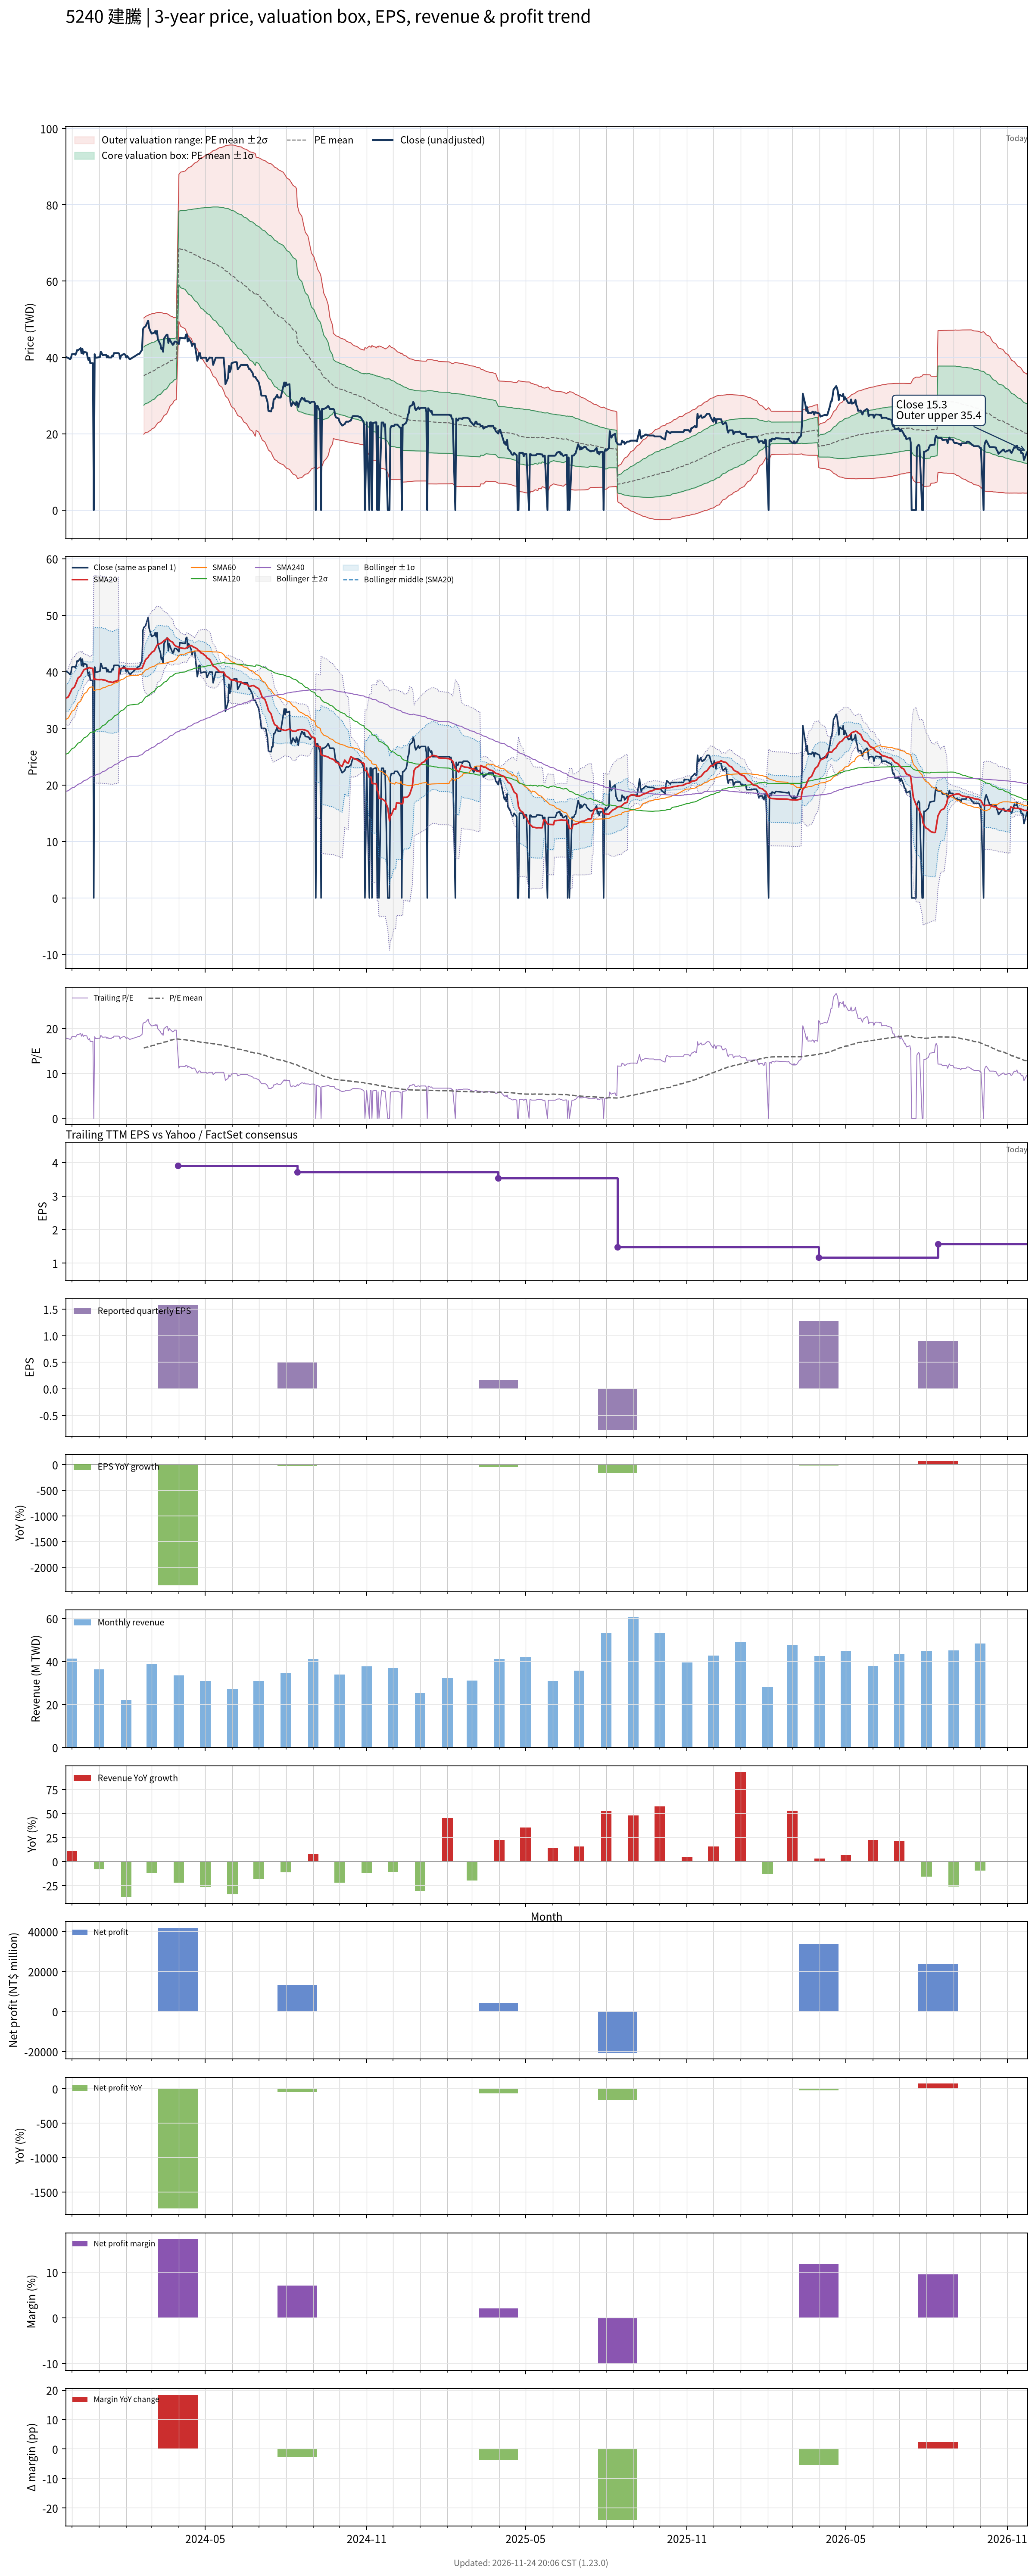

Data behind this chart, as committed beside it:
# chart-version: skill-stock-dynamic-val…
date, close, available_date, period_end, eps, ttm_eps, pe, pe_mean, pe_std, price_m2, price_m1, price_mean, price_p1, price_p2, forward_eps, forward_pe, forward_pe_mean, forward_pe_std, forward_price_m2, forward_price_m1, forward_price_mean, forward_price_p1, forward_price_p2, sma20
2023-11-24, 40.15, 2023-08-14, 2023-06-30, 1.28, 2.25, 17.84, , , , , , , , , , , , , , , , , 35.32
2023-11-27, 39.85, 2023-08-14, 2023-06-30, 1.28, 2.25, 17.71, , , , , , , , , , , , , , , , , 35.58
2023-11-28, 39.7, 2023-08-14, 2023-06-30, 1.28, 2.25, 17.64, , , , , , , , , , , , , , , , , 35.9
2023-11-29, 39.5, 2023-08-14, 2023-06-30, 1.28, 2.25, 17.56, , , , , , , , , , , , , , , , , 36.22
2023-11-30, 39.85, 2023-08-14, 2023-06-30, 1.28, 2.25, 17.71, , , , , , , , , , , , , , , , , 36.55
2023-12-01, 40.85, 2023-08-14, 2023-06-30, 1.28, 2.25, 18.16, , , , , , , , , , , , , , , , , 36.94
2023-12-04, 40.95, 2023-08-14, 2023-06-30, 1.28, 2.25, 18.2, , , , , , , , , , , , , , , , , 37.33
2023-12-05, 40.7, 2023-08-14, 2023-06-30, 1.28, 2.25, 18.09, , , , , , , , , , , , , , , , , 37.69
2023-12-06, 41.15, 2023-08-14, 2023-06-30, 1.28, 2.25, 18.29, , , , , , , , , , , , , , , , , 38.08
2023-12-07, 41.95, 2023-08-14, 2023-06-30, 1.28, 2.25, 18.64, , , , , , , , , , , , , , , , , 38.48
2023-12-08, 41.85, 2023-08-14, 2023-06-30, 1.28, 2.25, 18.6, , , , , , , , , , , , , , , , , 38.89
2023-12-11, 42.45, 2023-08-14, 2023-06-30, 1.28, 2.25, 18.87, , , , , , , , , , , , , , , , , 39.28
2023-12-12, 41.1, 2023-08-14, 2023-06-30, 1.28, 2.25, 18.27, , , , , , , , , , , , , , , , , 39.6
2023-12-13, 42.25, 2023-08-14, 2023-06-30, 1.28, 2.25, 18.78, , , , , , , , , , , , , , , , , 39.89
2023-12-14, 40.95, 2023-08-14, 2023-06-30, 1.28, 2.25, 18.2, , , , , , , , , , , , , , , , , 40.16
2023-12-15, 41.45, 2023-08-14, 2023-06-30, 1.28, 2.25, 18.42, , , , , , , , , , , , , , , , , 40.4
2023-12-18, 41.3, 2023-08-14, 2023-06-30, 1.28, 2.25, 18.36, , , , , , , , , , , , , , , , , 40.58
2023-12-19, 40, 2023-08-14, 2023-06-30, 1.28, 2.25, 17.78, , , , , , , , , , , , , , , , , 40.67
2023-12-20, 39.3, 2023-08-14, 2023-06-30, 1.28, 2.25, 17.47, , , , , , , , , , , , , , , , , 40.66
2023-12-21, 39.95, 2023-08-14, 2023-06-30, 1.28, 2.25, 17.76, , , , , , , , , , , , , , , , , 40.76
2023-12-22, 38.5, 2023-08-14, 2023-06-30, 1.28, 2.25, 17.11, , , , , , , , , , , , , , , , , 40.68
2023-12-25, 38.5, 2023-08-14, 2023-06-30, 1.28, 2.25, 17.11, , , , , , , , , , , , , , , , , 40.61
2023-12-26, 0.000000, 2023-08-14, 2023-06-30, 1.28, 2.25, 0.000000, , , , , , , , , , , , , , , , , 38.63
2023-12-27, 40.85, 2023-08-14, 2023-06-30, 1.28, 2.25, 18.16, , , , , , , , , , , , , , , , , 38.7
2023-12-28, 39.95, 2023-08-14, 2023-06-30, 1.28, 2.25, 17.76, , , , , , , , , , , , , , , , , 38.7
2023-12-29, 39.95, 2023-08-14, 2023-06-30, 1.28, 2.25, 17.76, , , , , , , , , , , , , , , , , 38.66
2024-01-02, 40.1, 2023-08-14, 2023-06-30, 1.28, 2.25, 17.82, , , , , , , , , , , , , , , , , 38.61
2024-01-03, 41.5, 2023-08-14, 2023-06-30, 1.28, 2.25, 18.44, , , , , , , , , , , , , , , , , 38.65
2024-01-04, 41.15, 2023-08-14, 2023-06-30, 1.28, 2.25, 18.29, , , , , , , , , , , , , , , , , 38.65
2024-01-05, 40.6, 2023-08-14, 2023-06-30, 1.28, 2.25, 18.04, , , , , , , , , , , , , , , , , 38.59
2024-01-08, 40.7, 2023-08-14, 2023-06-30, 1.28, 2.25, 18.09, , , , , , , , , , , , , , , , , 38.53
2024-01-09, 40.7, 2023-08-14, 2023-06-30, 1.28, 2.25, 18.09, , , , , , , , , , , , , , , , , 38.44
2024-01-10, 40, 2023-08-14, 2023-06-30, 1.28, 2.25, 17.78, , , , , , , , , , , , , , , , , 38.38
2024-01-11, 40.45, 2023-08-14, 2023-06-30, 1.28, 2.25, 17.98, , , , , , , , , , , , , , , , , 38.3
2024-01-12, 40, 2023-08-14, 2023-06-30, 1.28, 2.25, 17.78, , , , , , , , , , , , , , , , , 38.25
2024-01-15, 40, 2023-08-14, 2023-06-30, 1.28, 2.25, 17.78, , , , , , , , , , , , , , , , , 38.17
2024-01-16, 40.5, 2023-08-14, 2023-06-30, 1.28, 2.25, 18, , , , , , , , , , , , , , , , , 38.13
2024-01-17, 40.35, 2023-08-14, 2023-06-30, 1.28, 2.25, 17.93, , , , , , , , , , , , , , , , , 38.15
2024-01-18, 41.15, 2023-08-14, 2023-06-30, 1.28, 2.25, 18.29, , , , , , , , , , , , , , , , , 38.24
2024-01-19, 41.15, 2023-08-14, 2023-06-30, 1.28, 2.25, 18.29, , , , , , , , , , , , , , , , , 38.3
2024-01-22, 41.15, 2023-08-14, 2023-06-30, 1.28, 2.25, 18.29, , , , , , , , , , , , , , , , , 38.44
2024-01-23, 41.15, 2023-08-14, 2023-06-30, 1.28, 2.25, 18.29, , , , , , , , , , , , , , , , , 38.57
2024-01-24, 41, 2023-08-14, 2023-06-30, 1.28, 2.25, 18.22, , , , , , , , , , , , , , , , , 40.62
2024-01-25, 39.65, 2023-08-14, 2023-06-30, 1.28, 2.25, 17.62, , , , , , , , , , , , , , , , , 40.56
2024-01-26, 40.45, 2023-08-14, 2023-06-30, 1.28, 2.25, 17.98, , , , , , , , , , , , , , , , , 40.59
2024-01-29, 40.9, 2023-08-14, 2023-06-30, 1.28, 2.25, 18.18, , , , , , , , , , , , , , , , , 40.63
2024-01-30, 40.9, 2023-08-14, 2023-06-30, 1.28, 2.25, 18.18, , , , , , , , , , , , , , , , , 40.67
2024-01-31, 40.6, 2023-08-14, 2023-06-30, 1.28, 2.25, 18.04, , , , , , , , , , , , , , , , , 40.63
2024-02-01, 40, 2023-08-14, 2023-06-30, 1.28, 2.25, 17.78, , , , , , , , , , , , , , , , , 40.57
2024-02-02, 40.4, 2023-08-14, 2023-06-30, 1.28, 2.25, 17.96, , , , , , , , , , , , , , , , , 40.56
2024-02-05, 39.5, 2023-08-14, 2023-06-30, 1.28, 2.25, 17.56, , , , , , , , , , , , , , , , , 40.5
2024-02-15, 40.95, 2023-08-14, 2023-06-30, 1.28, 2.25, 18.2, , , , , , , , , , , , , , , , , 40.51
2024-02-16, 40.95, 2023-08-14, 2023-06-30, 1.28, 2.25, 18.2, , , , , , , , , , , , , , , , , 40.56
2024-02-19, 42, 2023-08-14, 2023-06-30, 1.28, 2.25, 18.67, , , , , , , , , , , , , , , , , 40.64
2024-02-20, 47.35, 2023-08-14, 2023-06-30, 1.28, 2.25, 21.04, , , , , , , , , , , , , , , , , 41.01
2024-02-21, 47.85, 2023-08-14, 2023-06-30, 1.28, 2.25, 21.27, 15.61, 3.384, 19.89, 27.5, 35.12, 42.73, 50.35, , , , , , , , , , 41.4
2024-02-22, 48, 2023-08-14, 2023-06-30, 1.28, 2.25, 21.33, 15.71, 3.374, 20.16, 27.75, 35.34, 42.94, 50.53, , , , , , , , , , 41.77
2024-02-23, 48.15, 2023-08-14, 2023-06-30, 1.28, 2.25, 21.4, 15.8, 3.385, 20.31, 27.92, 35.54, 43.16, 50.77, , , , , , , , , , 42.16
2024-02-26, 49.65, 2023-08-14, 2023-06-30, 1.28, 2.25, 22.07, 15.89, 3.397, 20.47, 28.12, 35.76, 43.4, 51.04, , , , , , , , , , 42.59
... 667 more rows
